Labelled photos from "dataset", an image-classification folder in XuanMjnh/TTCS. The possible labels are: apricot healthy, cherry healthy, cherry leaf scorch, cherry shot hole, tomato fusarium wilt, walnut blotch, walnut healthy, walnut leaf gall mite.

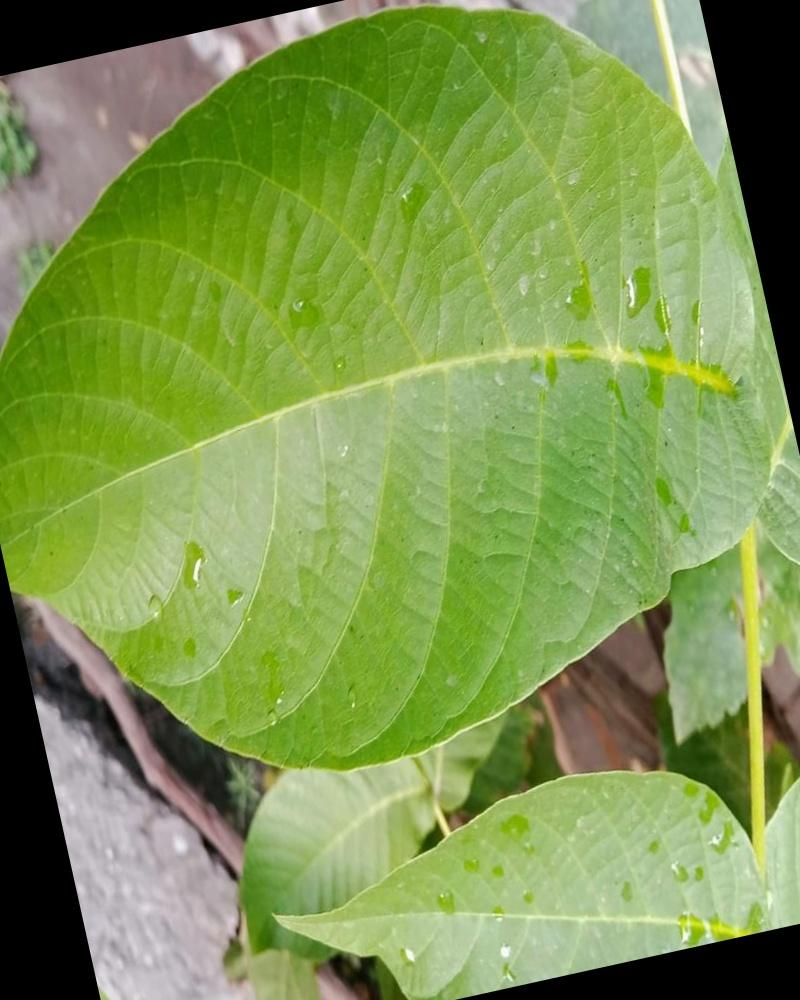
Label: walnut healthy

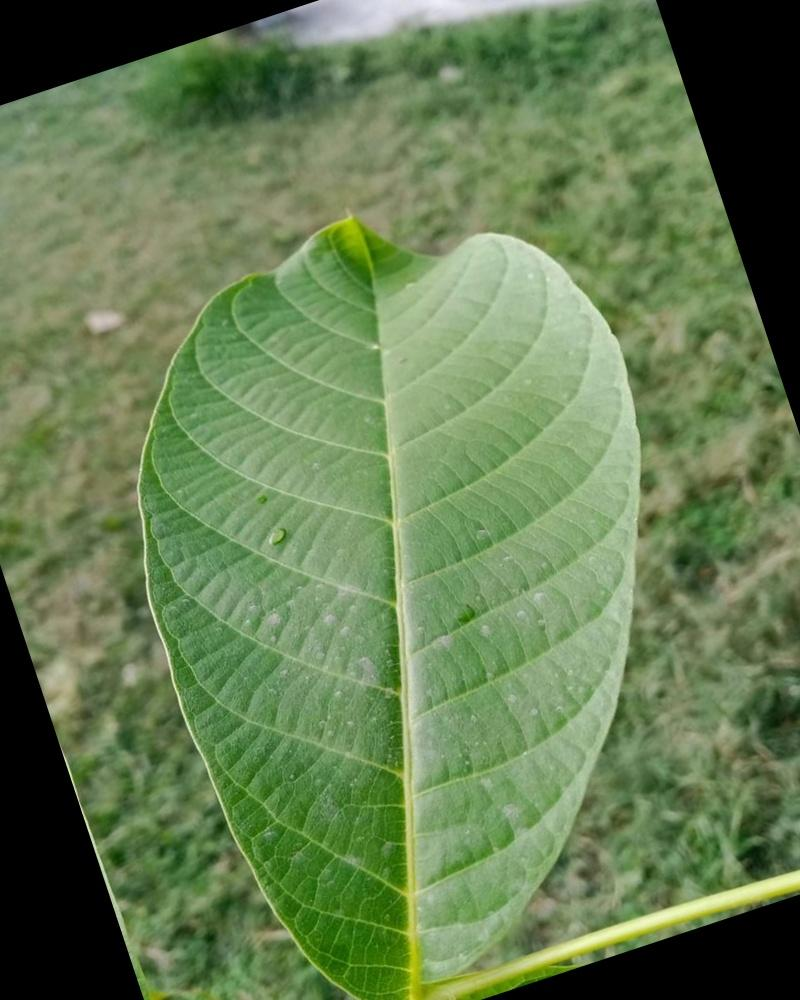
Label: walnut healthy

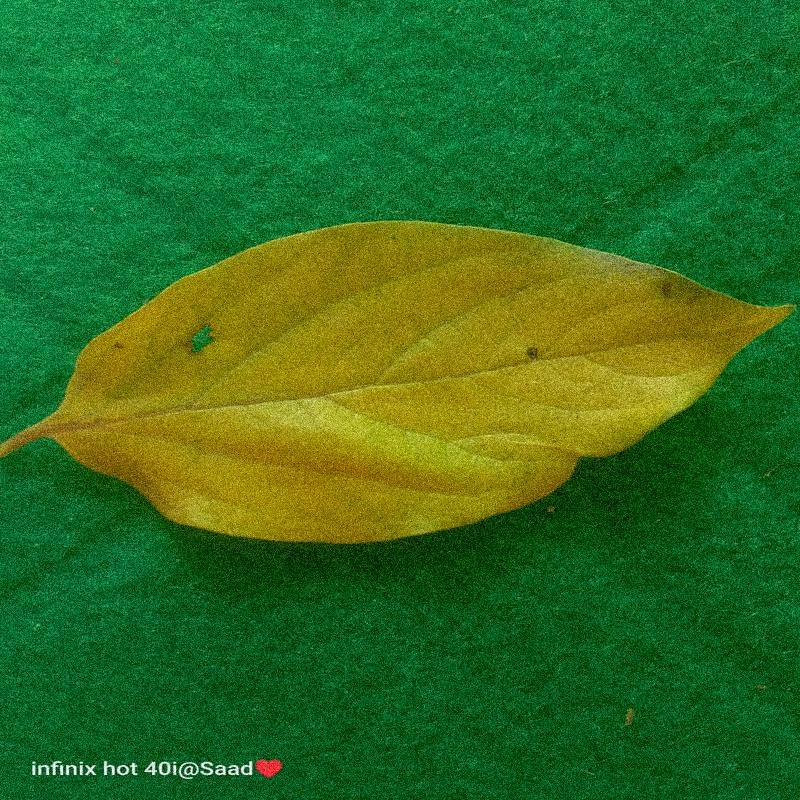
Label: tomato fusarium wilt

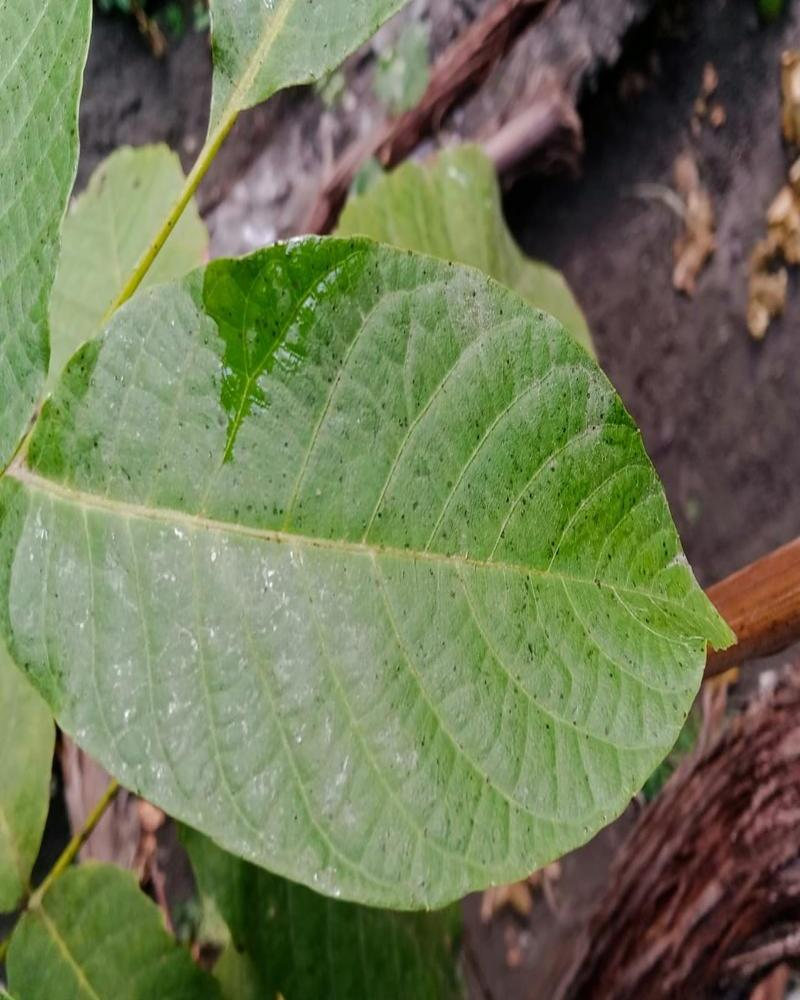
Label: walnut healthy

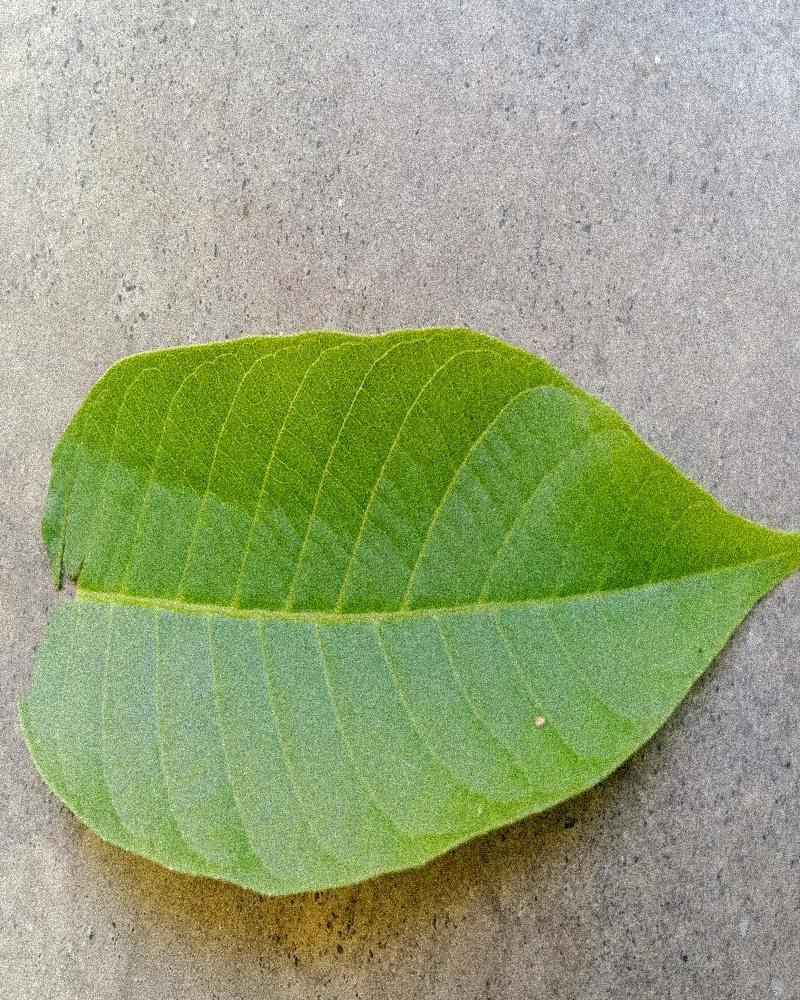
Label: walnut healthy

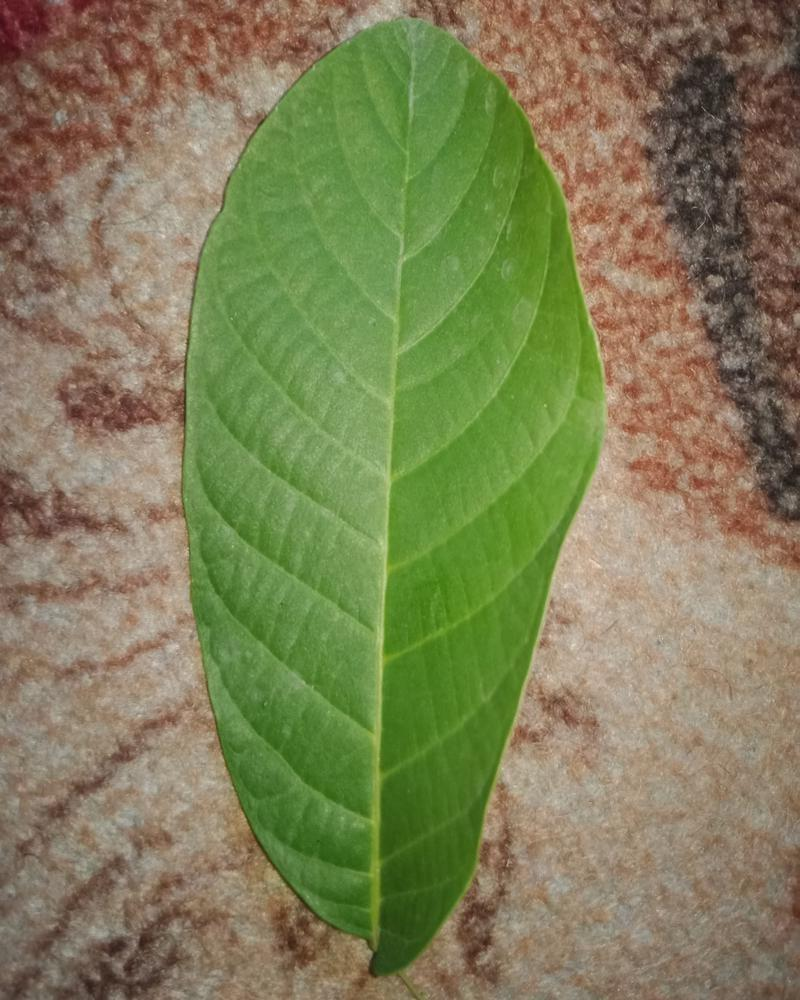
Label: walnut healthy
